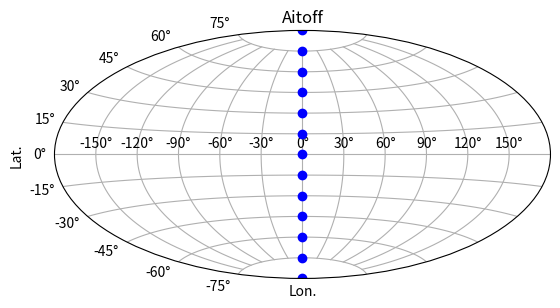

Generate this figure with matplotlib:
# A line of dots is drawn along the prime meridian (longitude = 0 degrees)
import matplotlib.pyplot as plt
import numpy as np

plt.figure()
plt.subplot(projection="aitoff")
plt.title("Aitoff")
plt.grid(True)

lats = np.array(np.linspace(-90,90,13)) * np.pi / 180
lons = np.array(np.zeros(13)) * np.pi / 180

plt.plot(lons, lats, 'o', markersize=6, color='blue')

plt.xlabel('Lon.')
plt.ylabel('Lat.')
plt.show()